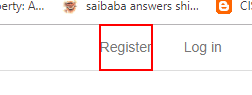
Task: Robotic Enterprise Framework
Workflow: Navigate To Register Module

Step 1 [try]: Find Register Link on the link 'Register' in window 'nopCommerce demo store. Register' (chrome.exe)

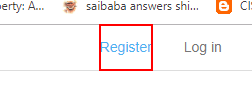
Step 2: hover over the link 'Register' in window 'nopCommerce demo store. Register' (chrome.exe)

Step 3: click on the link 'Register' in window 'nopCommerce demo store. Register' (chrome.exe) (same screen as step 2)
